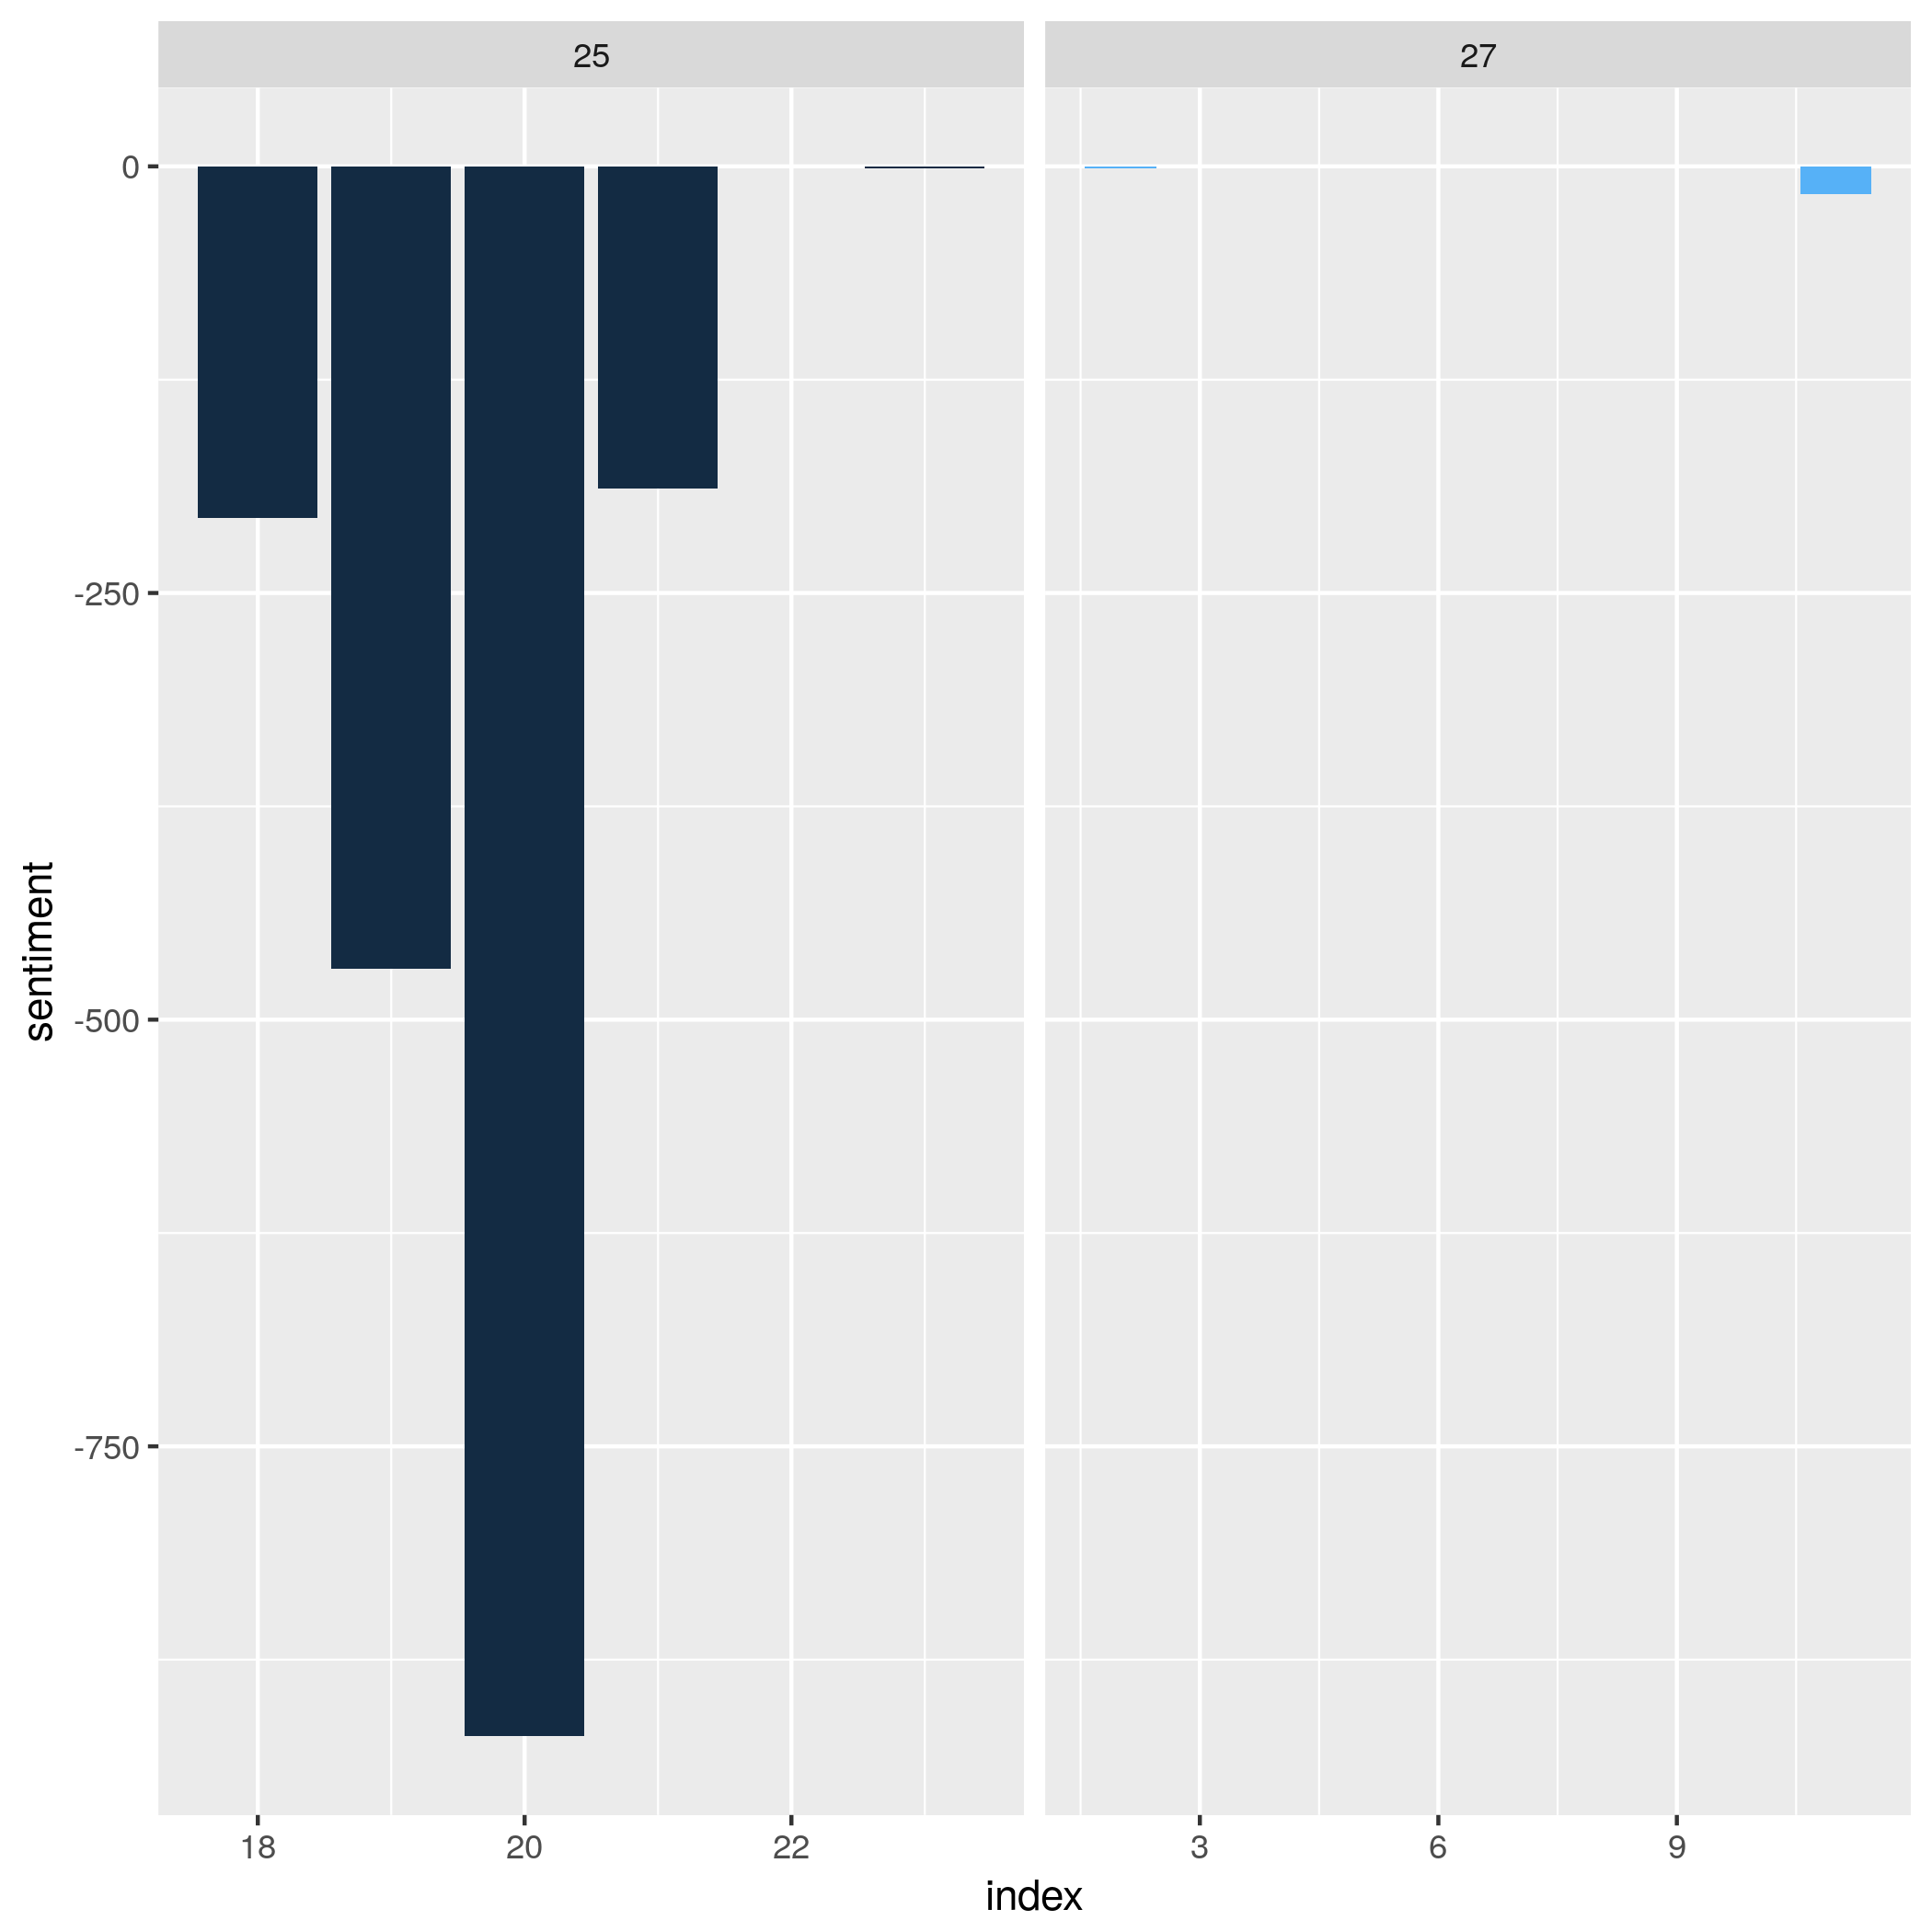

The data file committed next to this chart (first rows):
, group, index, negative, positive, sentiment
1, 25, 18, 861, 655, -206
2, 25, 19, 3321, 2851, -470
3, 25, 20, 3797, 2877, -920
4, 25, 21, 1458, 1269, -189
5, 25, 23, 1, 0, -1
6, 27, 2, 1, 0, -1
7, 27, 11, 57, 41, -16
